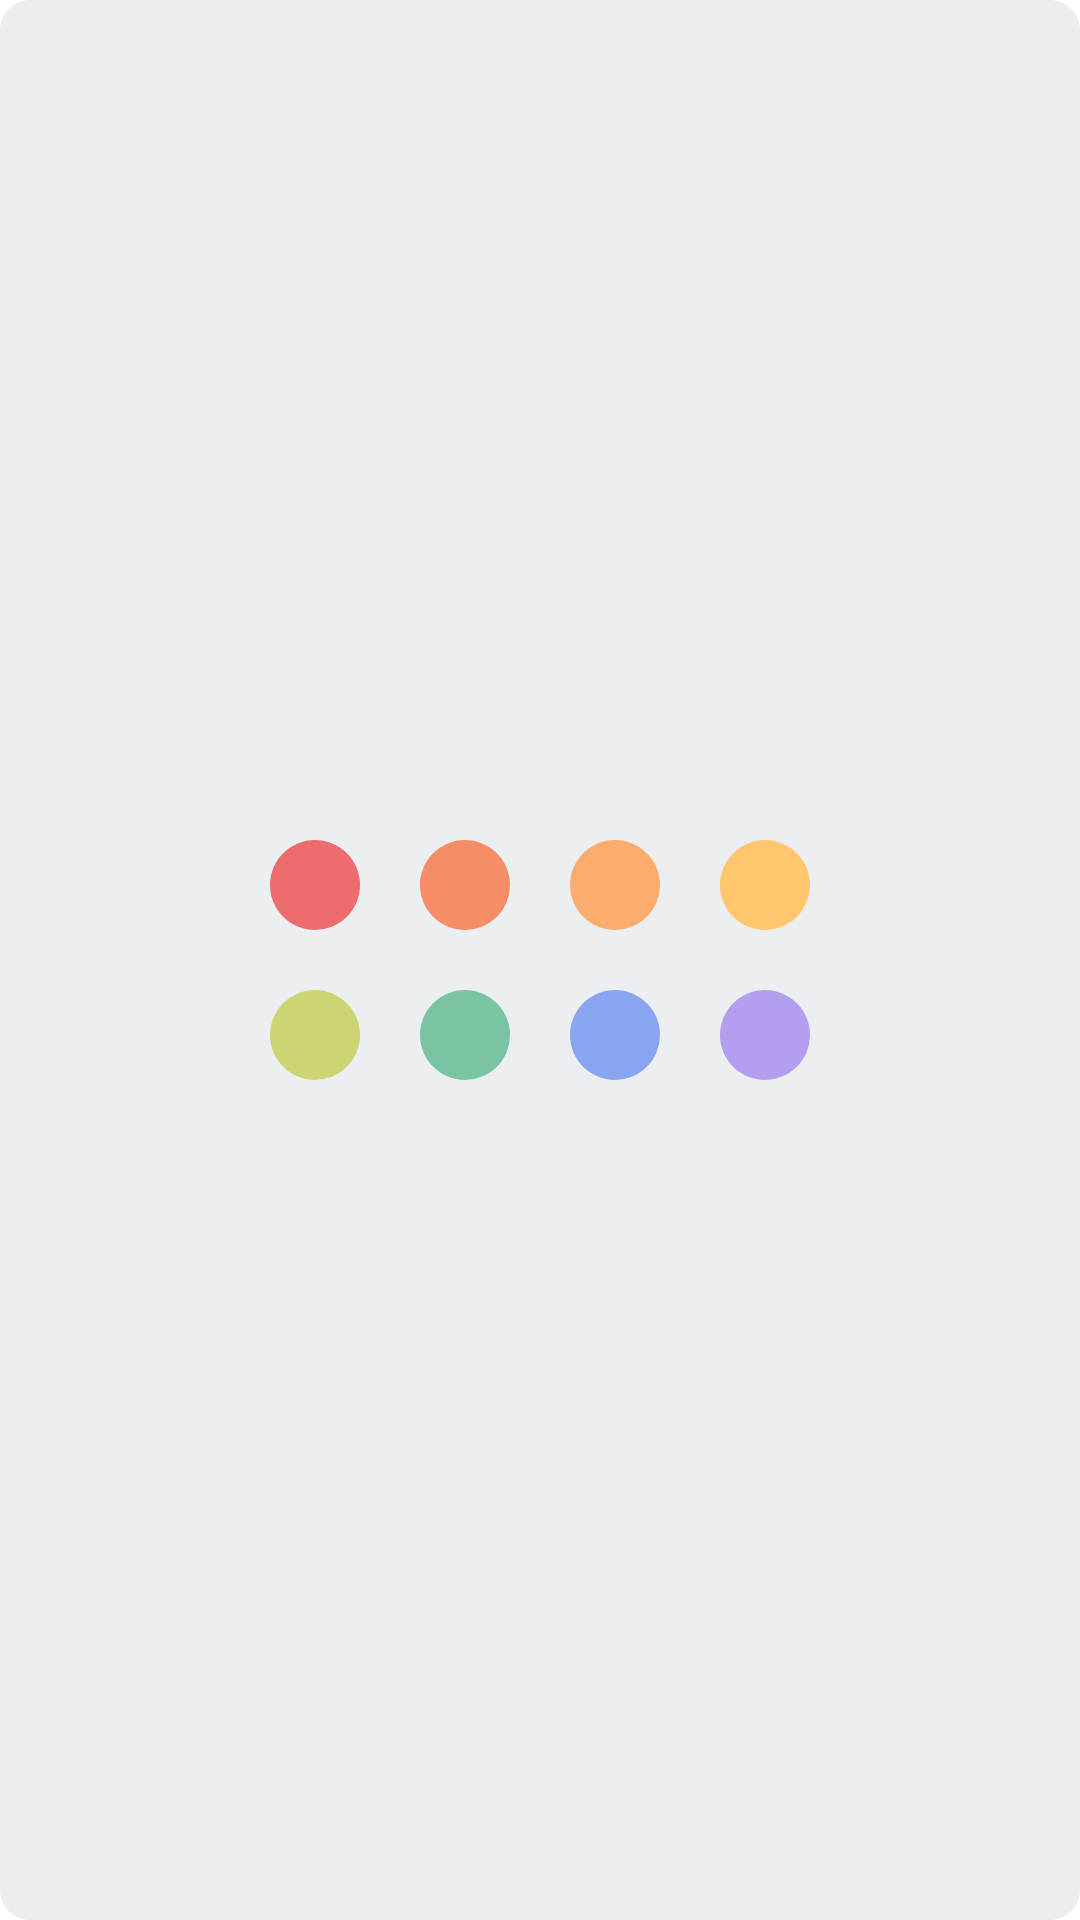

Reconstruct the res/layout file that produces this screen, plus the resources it refers to.
<!-- AndroidManifest.xml: application theme Theme.For_J -->
<!-- res/layout/category_color_palette.xml -->
<?xml version="1.0" encoding="utf-8"?>
<LinearLayout xmlns:android="http://schemas.android.com/apk/res/android"
    android:layout_height="wrap_content"
    android:layout_width="wrap_content"
    android:orientation="vertical"
    android:background="@drawable/dialog_round_rectangle_10"
    android:backgroundTint="@color/blueGray_50"
    android:gravity="center">


    <RadioGroup
        android:id="@+id/CP_RG"
        android:layout_width="wrap_content"
        android:layout_height="wrap_content"
        android:gravity="center">

        <LinearLayout
            android:layout_width="match_parent"
            android:layout_height="wrap_content"
            android:orientation="horizontal"
            >
            <androidx.appcompat.widget.AppCompatRadioButton
                android:id="@+id/categoryPink"
                android:layout_width="30dp"
                android:layout_height="30dp"
                android:layout_weight="1"
                android:layout_margin="10dp"
                android:background="@drawable/category_pink_selector"
                android:button="@null"
                />

            <androidx.appcompat.widget.AppCompatRadioButton
                android:id="@+id/categoryCrimson"
                android:layout_width="30dp"
                android:layout_height="30dp"
                android:layout_weight="1"
                android:layout_margin="10dp"
                android:background="@drawable/category_crimson_selector"
                android:button="@null"
                />

            <androidx.appcompat.widget.AppCompatRadioButton
                android:id="@+id/categoryOrange"
                android:layout_width="30dp"
                android:layout_height="30dp"
                android:layout_weight="1"
                android:layout_margin="10dp"
                android:background="@drawable/category_orange_selector"
                android:button="@null"/>

            <androidx.appcompat.widget.AppCompatRadioButton
                android:id="@+id/categoryYellow"
                android:layout_width="30dp"
                android:layout_height="30dp"
                android:layout_weight="1"
                android:layout_margin="10dp"
                android:background="@drawable/category_yellow_selector"
                android:button="@null"/>
        </LinearLayout>

        <LinearLayout
            android:layout_width="match_parent"
            android:layout_height="wrap_content"
            android:orientation="horizontal">
            <androidx.appcompat.widget.AppCompatRadioButton
                android:id="@+id/categoryLightGreen"
                android:layout_width="30dp"
                android:layout_height="30dp"
                android:layout_weight="1"
                android:layout_margin="10dp"
                android:background="@drawable/category_light_green_selector"
                android:button="@null"/>

            <androidx.appcompat.widget.AppCompatRadioButton
                android:id="@+id/categoryTurquoise"
                android:layout_width="30dp"
                android:layout_height="30dp"
                android:layout_weight="1"
                android:layout_margin="10dp"
                android:background="@drawable/category_turquoise_selector"
                android:button="@null"/>

            <androidx.appcompat.widget.AppCompatRadioButton
                android:id="@+id/categoryPastelBlue"
                android:layout_width="30dp"
                android:layout_height="30dp"
                android:layout_weight="1"
                android:layout_margin="10dp"
                android:background="@drawable/category_pastel_blue_selector"
                android:button="@null"/>

            <androidx.appcompat.widget.AppCompatRadioButton
                android:id="@+id/categoryPastelPurple"
                android:layout_width="30dp"
                android:layout_height="30dp"
                android:layout_weight="1"
                android:layout_margin="10dp"
                android:background="@drawable/category_pastel_purple_selector"
                android:button="@null"/>

        </LinearLayout>

    </RadioGroup>

</LinearLayout>
<!-- resources referenced by this layout -->
<resources>
  <color name="blueGray_50">#ECEFF1</color>
  <!-- drawable category_pink_selector (drawable) -->
  <?xml version="1.0" encoding="utf-8"?>
  <selector xmlns:android="http://schemas.android.com/apk/res/android">
      <item android:drawable="@drawable/category_pink_false" android:state_checked="false" />
      <item android:drawable="@drawable/category_pink_true" android:state_checked="true" />
  </selector>
  <!-- drawable dialog_round_rectangle_10 (drawable) -->
  <?xml version="1.0" encoding="utf-8"?>
  <shape xmlns:android="http://schemas.android.com/apk/res/android">
      <solid android:color="@color/blue_white"/>
      <corners android:radius="10dp" />
  </shape>
  <!-- drawable category_crimson_false (drawable) -->
  <?xml version="1.0" encoding="utf-8"?>
  <shape xmlns:android="http://schemas.android.com/apk/res/android"
      android:shape="rectangle">
      <corners android:radius= "30dp" />
      <solid android:color="@color/crimson"/>
  </shape>
  <!-- drawable category_light_green_false (drawable) -->
  <?xml version="1.0" encoding="utf-8"?>
  <shape xmlns:android="http://schemas.android.com/apk/res/android"
      android:shape="rectangle">
      <corners android:radius= "30dp" />
      <solid android:color="@color/light_green"/>
  </shape>
  <!-- drawable category_orange_false (drawable) -->
  <?xml version="1.0" encoding="utf-8"?>
  <shape xmlns:android="http://schemas.android.com/apk/res/android"
      android:shape="rectangle">
      <corners android:radius= "30dp" />
      <solid android:color="@color/orange"/>
  </shape>
  <!-- drawable category_pastel_blue_false (drawable) -->
  <?xml version="1.0" encoding="utf-8"?>
  <shape xmlns:android="http://schemas.android.com/apk/res/android"
      android:shape="rectangle">
      <corners android:radius= "30dp" />
      <solid android:color="@color/pastel_blue"/>
  </shape>
  <!-- drawable category_pastel_purple_false (drawable) -->
  <?xml version="1.0" encoding="utf-8"?>
  <shape xmlns:android="http://schemas.android.com/apk/res/android"
      android:shape="rectangle">
      <corners android:radius= "30dp" />
      <solid android:color="@color/pastel_purple"/>
  </shape>
  <!-- drawable category_pink_false (drawable) -->
  <?xml version="1.0" encoding="utf-8"?>
  <shape xmlns:android="http://schemas.android.com/apk/res/android"
      android:shape="rectangle">
      <corners android:radius= "30dp" />
      <solid android:color="@color/pink"/>
  </shape>
  <!-- drawable category_turquoise_false (drawable) -->
  <?xml version="1.0" encoding="utf-8"?>
  <shape xmlns:android="http://schemas.android.com/apk/res/android"
      android:shape="rectangle">
      <corners android:radius= "30dp" />
      <solid android:color="@color/turquoise"/>
  </shape>
  <!-- drawable category_yellow_false (drawable) -->
  <?xml version="1.0" encoding="utf-8"?>
  <shape xmlns:android="http://schemas.android.com/apk/res/android"
      android:shape="rectangle">
      <corners android:radius= "30dp" />
      <solid android:color="@color/yellow"/>
  </shape>
  <color name="blue_white">#D9EAF5</color>
  <color name="liberty_blue">#4C72B6</color>
  <color name="cobalt_blue">#023170</color>
  <color name="dark_pastel_blue">#114C83</color>
  <color name="teal_700">#FF018786</color>
  <color name="true_navy">#031836</color>
  <color name="crimson">#F58D66</color>
  <color name="stroke_crimson">#D17857</color>
  <color name="light_green">#CDD572</color>
  <color name="stroke_light_green">#A4AB5B</color>
  <color name="orange">#FCAC6D</color>
  <color name="stroke_orange">#CF8D59</color>
  <color name="pastel_blue">#89A4F1</color>
  <color name="stroke_pastel_blue">#6D82BF</color>
  <color name="pastel_purple">#B49EF0</color>
  <color name="stroke_pastel_purple">#8877B5</color>
  <color name="pink">#EE6B6E</color>
  <color name="stroke_pink">#BD5557</color>
  <color name="turquoise">#79C4A3</color>
  <color name="stroke_turquoise">#5A9179</color>
  <color name="yellow">#FFC66D</color>
  <color name="stroke_yellow">#CC9E57</color>
</resources>
